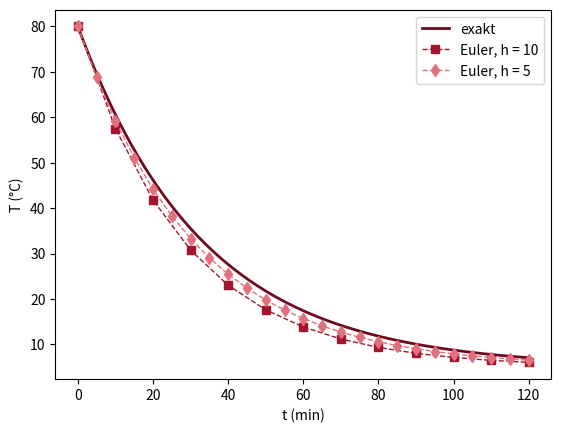

This chart was generated by the following Python code:
# Abb. 3.21: Euler-Verfahren für die Abkühlung mit verschiedenen Schrittweiten (Buch, Abschnitt 3.4, Gl. 3.26)
# dT/dt = 0.03 (5 - T), T(0) = 80; Euler mit h = 10 und h = 5 im Vergleich zur exakten Lösung
# (c) 2026 Philipp Kügler · Programm zum Buch „Dynamische Systeme in den Lebenswissenschaften“ · MIT-Lizenz (siehe LICENSE)
import numpy as np
import matplotlib.pyplot as plt
k, Tu, T0 = 0.03, 5, 80
exakt = lambda t: Tu + (T0 - Tu) * np.exp(-k * t)
tt = np.linspace(0, 120, 300)
plt.plot(tt, exakt(tt), color=(0.43, 0.04, 0.12), lw=2, label="exakt")
farben = [(0.64, 0.08, 0.18), (0.89, 0.44, 0.49)]
for i, h in enumerate([10, 5]):
    N = int(120 / h)
    t = h * np.arange(N + 1); T = np.zeros(N + 1); T[0] = T0
    for n in range(N):
        T[n + 1] = T[n] + h * k * (Tu - T[n])
    plt.plot(t, T, "--" + "sd"[i], color=farben[i], ms=6, lw=1, label=f"Euler, h = {h}")
    print(f"h = {h:2d}: T(60) ≈ {T[int(60 / h)]:.3f},  Fehler {abs(T[int(60 / h)] - exakt(60)):.3f}")
plt.xlabel("t (min)"); plt.ylabel("T (°C)"); plt.legend()
plt.show()
